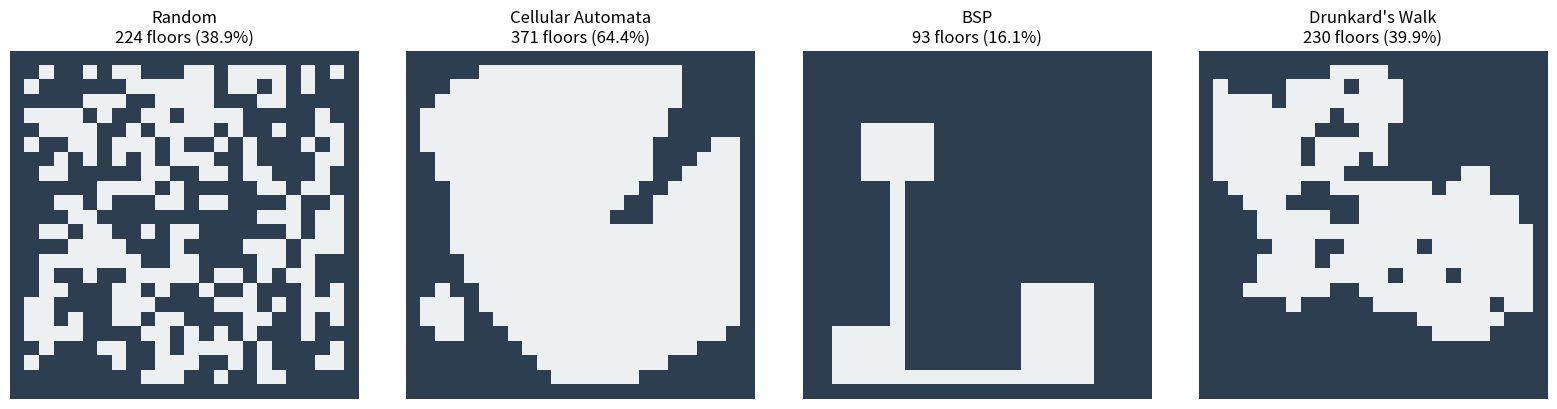

Python code for this plot:
"""
Traditional Dungeon Generators
===============================
Baseline algorithms for comparison with THRML-based generation.

Implementations:
- Random (baseline)
- Cellular Automata (Game of Life-style)
- BSP (Binary Space Partitioning)
- Drunkard's Walk

These serve as benchmarks to demonstrate THRML's advantages.
"""

import numpy as np
from typing import Tuple
import random


def random_dungeon(width: int, height: int, floor_probability: float = 0.5, seed: int = None) -> np.ndarray:
    """
    Baseline: purely random floor/wall placement.
    
    Args:
        width: Grid width
        height: Grid height
        floor_probability: Probability each tile is a floor (0-1)
        seed: Random seed
        
    Returns:
        Boolean array [height, width] where True = floor
    """
    if seed is not None:
        np.random.seed(seed)
    
    dungeon = np.random.random((height, width)) < floor_probability
    
    # Force edges to be walls
    dungeon[0, :] = False
    dungeon[-1, :] = False
    dungeon[:, 0] = False
    dungeon[:, -1] = False
    
    return dungeon


def cellular_automata_dungeon(width: int, height: int, 
                               initial_floor_prob: float = 0.45,
                               iterations: int = 5,
                               birth_limit: int = 4,
                               death_limit: int = 3,
                               seed: int = None) -> np.ndarray:
    """
    Cellular automata (similar to Conway's Game of Life).
    
    Classic roguelike technique - creates organic cave-like structures.
    
    Args:
        width: Grid width
        height: Grid height
        initial_floor_prob: Initial random floor density
        iterations: Number of CA steps
        birth_limit: Neighbors needed for wall->floor
        death_limit: Neighbors needed to stay floor
        seed: Random seed
        
    Returns:
        Boolean array [height, width] where True = floor
    """
    if seed is not None:
        np.random.seed(seed)
    
    # Initialize randomly
    dungeon = np.random.random((height, width)) < initial_floor_prob
    
    # Force edges to be walls
    dungeon[0, :] = False
    dungeon[-1, :] = False
    dungeon[:, 0] = False
    dungeon[:, -1] = False
    
    # Run cellular automata iterations
    for _ in range(iterations):
        new_dungeon = dungeon.copy()
        
        for i in range(1, height - 1):
            for j in range(1, width - 1):
                # Count floor neighbors (8-connected)
                neighbors = np.sum(dungeon[i-1:i+2, j-1:j+2]) - dungeon[i, j]
                
                if dungeon[i, j]:  # Currently floor
                    # Stay floor if enough neighbors are floor
                    new_dungeon[i, j] = neighbors >= death_limit
                else:  # Currently wall
                    # Become floor if enough neighbors are floor
                    new_dungeon[i, j] = neighbors >= birth_limit
        
        dungeon = new_dungeon
    
    return dungeon


def bsp_dungeon(width: int, height: int, 
                min_room_size: int = 4,
                max_room_size: int = 10,
                seed: int = None) -> np.ndarray:
    """
    Binary Space Partitioning with rooms and corridors.
    
    Classic algorithm used in Nethack, ADOM, etc.
    Guaranteed connectivity but very rigid/geometric.
    
    Args:
        width: Grid width
        height: Grid height
        min_room_size: Minimum room dimension
        max_room_size: Maximum room dimension
        seed: Random seed
        
    Returns:
        Boolean array [height, width] where True = floor
    """
    if seed is not None:
        random.seed(seed)
    
    dungeon = np.zeros((height, width), dtype=bool)
    
    # Simple BSP implementation
    def split_region(x, y, w, h, depth=0):
        """Recursively split regions and add rooms"""
        if depth > 3 or w < min_room_size * 2 or h < min_room_size * 2:
            # Create a room in this region
            # Ensure room fits with bounds checking
            max_room_w = min(max_room_size, w - 2)
            max_room_h = min(max_room_size, h - 2)
            
            if max_room_w < min_room_size or max_room_h < min_room_size:
                # Region too small, skip
                return None
            
            room_w = random.randint(min_room_size, max_room_w)
            room_h = random.randint(min_room_size, max_room_h)
            
            # Position with bounds checking
            max_x_offset = max(0, w - room_w - 1)
            max_y_offset = max(0, h - room_h - 1)
            
            if max_x_offset == 0 or max_y_offset == 0:
                return None
                
            room_x = x + random.randint(1, max_x_offset)
            room_y = y + random.randint(1, max_y_offset)
            
            # Carve room
            dungeon[room_y:room_y + room_h, room_x:room_x + room_w] = True
            return (room_x + room_w // 2, room_y + room_h // 2)  # Center point
        
        # Split either horizontally or vertically
        if random.random() < 0.5:  # Vertical split
            split_x = x + random.randint(min_room_size, w - min_room_size)
            center1 = split_region(x, y, split_x - x, h, depth + 1)
            center2 = split_region(split_x, y, w - (split_x - x), h, depth + 1)
            
            # Connect with horizontal corridor
            if center1 and center2:
                y_corridor = random.randint(y + 1, y + h - 2)
                for cx in range(min(center1[0], center2[0]), max(center1[0], center2[0]) + 1):
                    dungeon[y_corridor, cx] = True
        else:  # Horizontal split
            split_y = y + random.randint(min_room_size, h - min_room_size)
            center1 = split_region(x, y, w, split_y - y, depth + 1)
            center2 = split_region(x, split_y, w, h - (split_y - y), depth + 1)
            
            # Connect with vertical corridor
            if center1 and center2:
                x_corridor = random.randint(x + 1, x + w - 2)
                for cy in range(min(center1[1], center2[1]), max(center1[1], center2[1]) + 1):
                    dungeon[cy, x_corridor] = True
        
        return center1 if center1 else center2
    
    split_region(0, 0, width, height)
    
    return dungeon


def drunkards_walk_dungeon(width: int, height: int,
                            floor_percentage: float = 0.4,
                            seed: int = None) -> np.ndarray:
    """
    Drunkard's walk algorithm.
    
    Start at center, randomly walk and carve floors until target percentage reached.
    Creates meandering organic corridors.
    
    Args:
        width: Grid width
        height: Grid height
        floor_percentage: Target floor coverage (0-1)
        seed: Random seed
        
    Returns:
        Boolean array [height, width] where True = floor
    """
    if seed is not None:
        random.seed(seed)
    
    dungeon = np.zeros((height, width), dtype=bool)
    
    # Start at center
    x, y = width // 2, height // 2
    
    target_floors = int(width * height * floor_percentage)
    current_floors = 0
    
    # Random walk
    directions = [(0, 1), (0, -1), (1, 0), (-1, 0)]
    
    while current_floors < target_floors:
        # Carve current position
        if not dungeon[y, x]:
            dungeon[y, x] = True
            current_floors += 1
        
        # Random step
        dx, dy = random.choice(directions)
        new_x = max(1, min(width - 2, x + dx))
        new_y = max(1, min(height - 2, y + dy))
        
        x, y = new_x, new_y
    
    return dungeon


if __name__ == "__main__":
    """Quick test of all generators"""
    import sys
    import matplotlib.pyplot as plt
    from matplotlib.colors import ListedColormap
    
    # Fix Windows console encoding
    if sys.platform == 'win32':
        try:
            sys.stdout.reconfigure(encoding='utf-8')
        except AttributeError:
            import io
            sys.stdout = io.TextIOWrapper(sys.stdout.buffer, encoding='utf-8')
    
    seed = 42
    size = 24
    
    generators = [
        ("Random", lambda: random_dungeon(size, size, 0.5, seed)),
        ("Cellular Automata", lambda: cellular_automata_dungeon(size, size, seed=seed)),
        ("BSP", lambda: bsp_dungeon(size, size, seed=seed)),
        ("Drunkard's Walk", lambda: drunkards_walk_dungeon(size, size, seed=seed))
    ]
    
    fig, axes = plt.subplots(1, 4, figsize=(16, 4))
    cmap = ListedColormap(['#2c3e50', '#ecf0f1'])
    
    for ax, (name, gen_func) in zip(axes, generators):
        dungeon = gen_func()
        ax.imshow(dungeon, cmap=cmap, interpolation='nearest')
        ax.set_title(f'{name}\n{np.sum(dungeon)} floors ({100*np.mean(dungeon):.1f}%)')
        ax.axis('off')
    
    plt.tight_layout()
    plt.savefig('traditional_comparison.png', dpi=150, bbox_inches='tight')
    print("[+] Generated traditional_comparison.png")
    plt.show()

